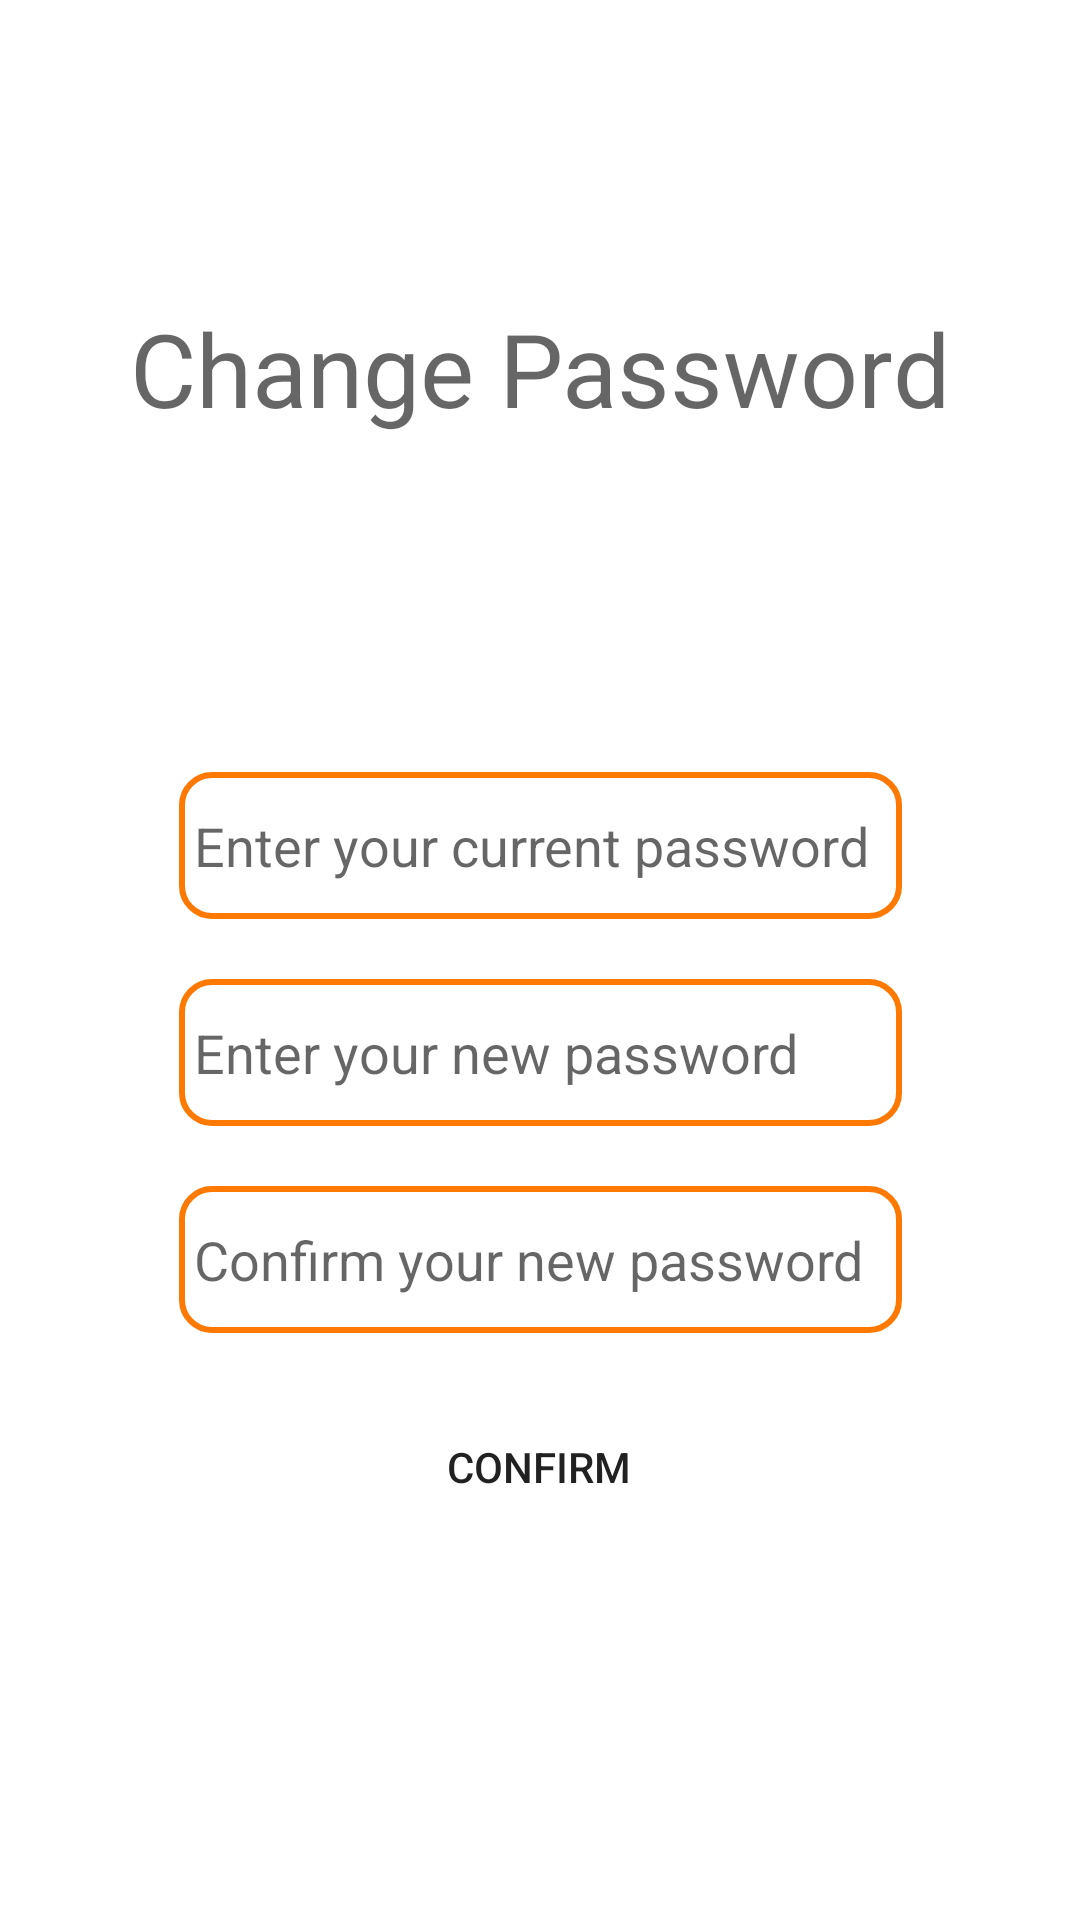

Here is an Android app screen rendered from its layout file. Give the layout XML and the strings, colors and styles it references.
<!-- AndroidManifest.xml: application theme Theme.DriveInn -->
<!-- res/layout/activity_changepasswd.xml -->
<?xml version="1.0" encoding="utf-8"?>
<androidx.constraintlayout.widget.ConstraintLayout xmlns:android="http://schemas.android.com/apk/res/android"
    xmlns:app="http://schemas.android.com/apk/res-auto"
    xmlns:tools="http://schemas.android.com/tools"
    android:layout_width="match_parent"
    android:layout_height="match_parent"
    tools:context=".Changepasswd">

    <TextView
        android:id="@+id/textView20"
        android:layout_width="wrap_content"
        android:layout_height="wrap_content"
        android:layout_marginTop="100dp"
        android:text="Change Password"
        android:textAppearance="@style/TextAppearance.AppCompat.Display1"
        app:layout_constraintEnd_toEndOf="parent"
        app:layout_constraintStart_toStartOf="parent"
        app:layout_constraintTop_toTopOf="parent" />

    <Button
        android:id="@+id/button10"
        android:layout_width="136dp"
        android:layout_height="49dp"
        android:layout_marginTop="20dp"
        android:background="@drawable/round_btn"
        android:text="Confirm"
        app:layout_constraintEnd_toEndOf="parent"
        app:layout_constraintHorizontal_bias="0.498"
        app:layout_constraintStart_toStartOf="parent"
        app:layout_constraintTop_toBottomOf="@+id/editTextTextPersonName11" />

    <EditText
        android:id="@+id/editTextTextPersonName7"
        android:layout_width="241dp"
        android:layout_height="49dp"
        android:layout_marginTop="112dp"
        android:ems="10"
        android:hint="Enter your current password"
        android:background="@drawable/roundedit"
        android:paddingStart="5dp"
        android:inputType="textPersonName"
        app:layout_constraintEnd_toEndOf="parent"
        app:layout_constraintStart_toStartOf="parent"
        app:layout_constraintTop_toBottomOf="@+id/textView20" />

    <EditText
        android:id="@+id/editTextTextPersonName11"
        android:layout_width="241dp"
        android:layout_height="49dp"
        android:layout_marginTop="20dp"
        android:ems="10"
        android:hint="Confirm your new password"
        android:background="@drawable/roundedit"
        android:paddingStart="5dp"
        android:inputType="textPersonName"
        app:layout_constraintEnd_toEndOf="parent"
        app:layout_constraintStart_toStartOf="parent"
        app:layout_constraintTop_toBottomOf="@+id/editTextTextPersonName12" />

    <EditText
        android:id="@+id/editTextTextPersonName12"
        android:layout_width="241dp"
        android:layout_height="49dp"
        android:layout_marginTop="20dp"
        android:ems="10"
        android:hint="Enter your new password"
        android:background="@drawable/roundedit"
        android:paddingStart="5dp"
        android:inputType="textPersonName"
        app:layout_constraintEnd_toEndOf="parent"
        app:layout_constraintStart_toStartOf="parent"
        app:layout_constraintTop_toBottomOf="@+id/editTextTextPersonName7" />

</androidx.constraintlayout.widget.ConstraintLayout>
<!-- resources referenced by this layout -->
<resources>
  <!-- drawable roundedit (drawable-v24) -->
  <selector xmlns:android="http://schemas.android.com/apk/res/android">
  <item>
   <shape android:shape="rectangle">
   <solid android:color="#ffffff"/>
   <corners android:radius="10dp" />
   <stroke
   android:width="2dp"
   android:color="#fe7902"
   />
   </shape>
  </item>
  </selector>
  <style name="Theme.DriveInn" parent="Theme.MaterialComponents.DayNight.DarkActionBar">
          
          <item name="colorPrimary">@color/purple_500</item>
          <item name="colorPrimaryVariant">@color/purple_700</item>
          <item name="colorOnPrimary">@color/white</item>
          
          <item name="colorSecondary">@color/teal_200</item>
          <item name="colorSecondaryVariant">@color/teal_700</item>
          <item name="colorOnSecondary">@color/black</item>
          
          <item name="android:statusBarColor">?attr/colorPrimaryVariant</item>
          
      </style>
  <color name="purple_500">#fe7902</color>
  <color name="purple_700">#fe7902</color>
  <color name="white">#FFFFFFFF</color>
  <color name="teal_200">#fe7902</color>
  <color name="teal_700">#fe7902</color>
  <color name="black">#FF000000</color>
</resources>
